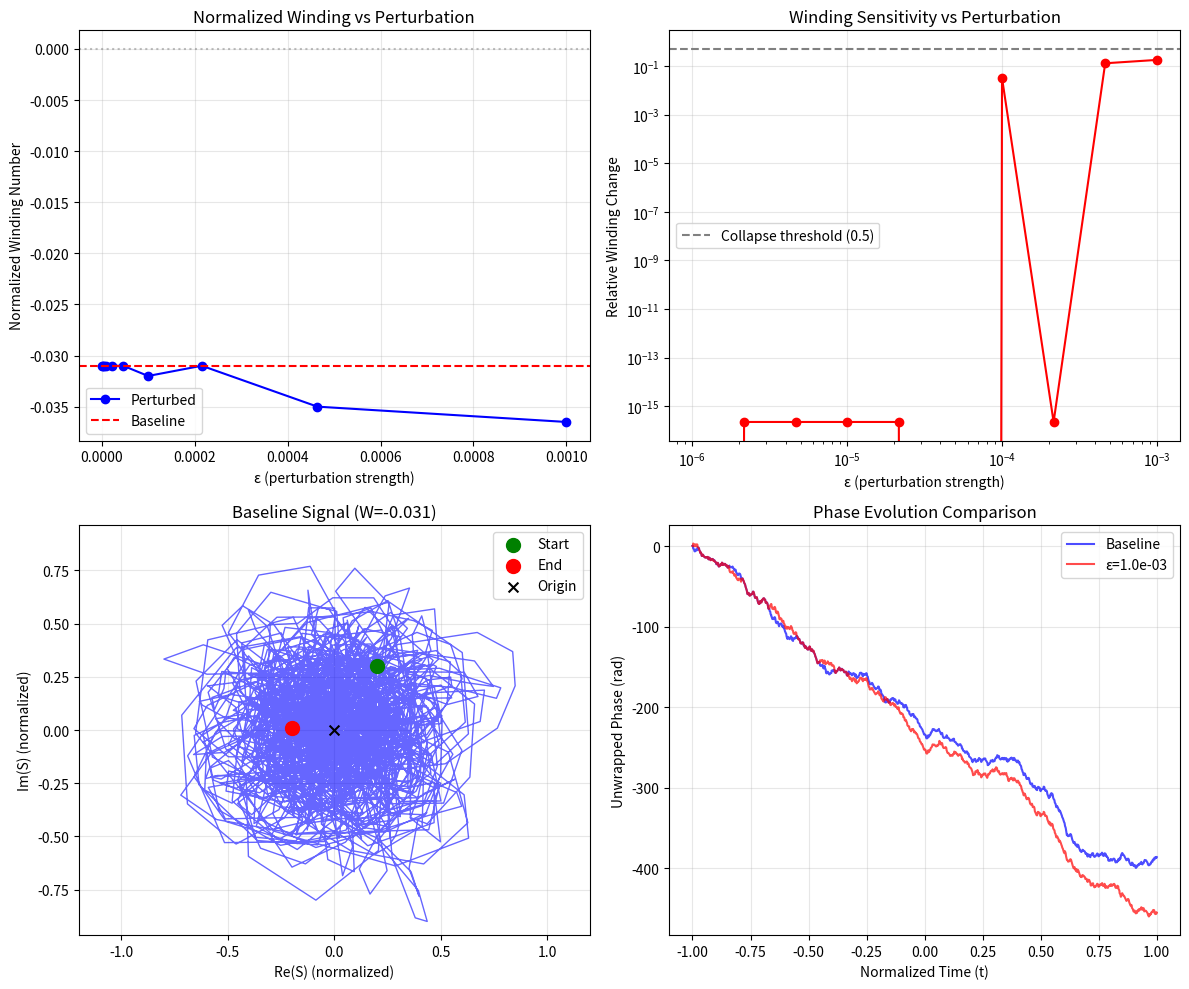

Write the Python code that produced this figure.
import numpy as np
import matplotlib.pyplot as plt

class FD_Stress_Suite:
    def __init__(self, T, H, gammas, weights=None, seed=0, n_t=2000, collapse_thresh=0.1):
        self.T = float(T)
        self.H = float(H)
        self.gammas = np.asarray(gammas, dtype=float)
        self.weights = np.ones_like(self.gammas) if weights is None else np.asarray(weights, dtype=float)
        self.t_axis = np.linspace(self.T - self.H, self.T + self.H, n_t)
        self.rng = np.random.default_rng(seed)
        self.collapse_thresh = float(collapse_thresh)

    def _compute_signal(self, eps=0.0, target_idx=None, frac=0.02):
        t = self.t_axis
        window_weights = np.exp(-0.5 * ((self.gammas - self.T) / (self.H/2))**2)

        modes = np.exp(1j * np.outer(self.gammas, t))
        weighted_modes = (self.weights * window_weights)[:, None] * modes

        if eps > 0:
            if target_idx is None:
                k = max(1, int(len(self.gammas) * frac))
                target_idx = self.rng.choice(len(self.gammas), size=k, replace=False)
            weighted_modes[target_idx] *= np.exp(eps * self.T)

        return weighted_modes.sum(axis=0)

    @staticmethod
    def _normalized_winding(z):
        """
        Compute normalized winding number (winding per unit length).
        Returns winding number normalized by curve length.
        """
        # Close the curve
        z_closed = np.concatenate([z, z[:1]])
        
        # Compute phase differences
        phase = np.unwrap(np.angle(z_closed))
        
        # Total phase change
        total_phase_change = phase[-1] - phase[0]
        
        # Normalized winding (per 2π)
        winding = total_phase_change / (2 * np.pi)
        
        # Normalize by "effective length" - use number of points as proxy
        # For a properly sampled curve, winding should be O(1)
        normalized_winding = winding / len(z)
        
        return normalized_winding

    def measure_winding_stability(self, eps=0.0):
        S_baseline = self._compute_signal(eps=0.0)
        S_perturbed = self._compute_signal(eps=eps)

        W_base = self._normalized_winding(S_baseline)
        W_pert = self._normalized_winding(S_perturbed)

        # Phase comparison
        phi_base = np.unwrap(np.angle(S_baseline))
        phi_pert = np.unwrap(np.angle(S_perturbed))
        drift = np.sqrt(np.mean((phi_base - phi_pert)**2))

        # Check for collapse: significant relative change
        if np.abs(W_base) < 1e-10:  # Avoid division by zero
            relative_change = np.abs(W_pert - W_base)
        else:
            relative_change = np.abs((W_pert - W_base) / W_base)

        collapsed = relative_change > self.collapse_thresh

        return {
            'W_base': W_base,
            'W_pert': W_pert,
            'drift': drift,
            'relative_change': relative_change,
            'collapsed': collapsed,
            'S_baseline': S_baseline,
            'S_perturbed': S_perturbed
        }


def generate_proxy_ordinates(T_center, H_window, n_ordinates=200, spacing_scale=1.0):
    """Generate GUE-like spaced ordinates around T_center."""
    rng = np.random.default_rng(42)
    
    # More realistic: uniform distribution with some randomness
    # Use the passed H_window parameter
    gammas = T_center + np.sort(rng.normal(0, H_window/3, n_ordinates))
    
    # Ensure proper spacing
    gammas = np.sort(gammas)
    min_spacing = 0.1
    for i in range(1, len(gammas)):
        if gammas[i] - gammas[i-1] < min_spacing:
            gammas[i] = gammas[i-1] + min_spacing
    
    return gammas


def plot_results(results, eps_values, suite):
    """Create visualization of the winding stability analysis."""
    fig, axes = plt.subplots(2, 2, figsize=(12, 10))
    
    # Plot 1: Normalized winding number vs epsilon
    axes[0, 0].plot(eps_values, [r['W_pert'] for r in results], 'bo-', label='Perturbed')
    axes[0, 0].axhline(y=results[0]['W_base'], color='r', linestyle='--', label='Baseline')
    axes[0, 0].axhline(y=0, color='gray', linestyle=':', alpha=0.5)
    axes[0, 0].set_xlabel('ε (perturbation strength)')
    axes[0, 0].set_ylabel('Normalized Winding Number')
    axes[0, 0].set_title('Normalized Winding vs Perturbation')
    axes[0, 0].legend()
    axes[0, 0].grid(True, alpha=0.3)
    
    # Plot 2: Relative change in winding vs epsilon
    axes[0, 1].plot(eps_values, [r['relative_change'] for r in results], 'ro-')
    axes[0, 1].axhline(y=suite.collapse_thresh, color='gray', linestyle='--', 
                      label=f'Collapse threshold ({suite.collapse_thresh})')
    axes[0, 1].set_xlabel('ε (perturbation strength)')
    axes[0, 1].set_ylabel('Relative Winding Change')
    axes[0, 1].set_title('Winding Sensitivity vs Perturbation')
    axes[0, 1].legend()
    axes[0, 1].grid(True, alpha=0.3)
    axes[0, 1].set_yscale('log')
    axes[0, 1].set_xscale('log')
    
    # Plot 3: Baseline signal in complex plane (zoomed)
    S_base = results[0]['S_baseline']
    # Center and normalize for better visualization
    S_norm = S_base - np.mean(S_base)
    S_norm = S_norm / np.max(np.abs(S_norm))
    
    axes[1, 0].plot(S_norm.real, S_norm.imag, 'b-', alpha=0.6, linewidth=1)
    axes[1, 0].scatter(S_norm.real[0], S_norm.imag[0], color='g', s=100, label='Start', zorder=5)
    axes[1, 0].scatter(S_norm.real[-1], S_norm.imag[-1], color='r', s=100, label='End', zorder=5)
    axes[1, 0].scatter(0, 0, color='black', s=50, marker='x', label='Origin', zorder=5)
    axes[1, 0].set_xlabel('Re(S) (normalized)')
    axes[1, 0].set_ylabel('Im(S) (normalized)')
    axes[1, 0].set_title(f'Baseline Signal (W={results[0]["W_base"]:.3f})')
    axes[1, 0].legend()
    axes[1, 0].axis('equal')
    axes[1, 0].grid(True, alpha=0.3)
    axes[1, 0].set_xlim([-1.2, 1.2])
    axes[1, 0].set_ylim([-1.2, 1.2])
    
    # Plot 4: Phase comparison
    t = np.linspace(-1, 1, len(S_base))
    axes[1, 1].plot(t, np.unwrap(np.angle(S_base)), 'b-', alpha=0.7, label='Baseline')
    
    # Plot perturbed phase for largest epsilon
    idx = -1
    S_pert = results[idx]['S_perturbed']
    axes[1, 1].plot(t, np.unwrap(np.angle(S_pert)), 'r-', alpha=0.7, 
                   label=f'ε={eps_values[idx]:.1e}')
    
    axes[1, 1].set_xlabel('Normalized Time (t)')
    axes[1, 1].set_ylabel('Unwrapped Phase (rad)')
    axes[1, 1].set_title('Phase Evolution Comparison')
    axes[1, 1].legend()
    axes[1, 1].grid(True, alpha=0.3)
    
    plt.tight_layout()
    return fig


def main():
    """Main demonstration of the FD Stress Suite."""
    print("="*60)
    print("FD Stress Suite: NORMALIZED Winding Stability Analysis")
    print("="*60)
    
    # Parameters - adjusted for better visualization
    T_center = 1000.0
    H_window = 50.0  # Smaller window for more coherent signal
    n_ordinates = 80  # Fewer modes for clearer behavior
    
    # Generate proxy ordinates - PASS H_window as parameter
    print(f"\nGenerating {n_ordinates} proxy ordinates...")
    gammas = generate_proxy_ordinates(T_center, H_window, n_ordinates)
    print(f"Ordinate range: [{gammas[0]:.1f}, {gammas[-1]:.1f}]")
    print(f"Mean spacing: {np.mean(np.diff(gammas)):.3f}")
    
    # Initialize stress suite
    suite = FD_Stress_Suite(
        T=T_center,
        H=H_window,
        gammas=gammas,
        seed=42,
        collapse_thresh=0.5  # 50% relative change indicates collapse
    )
    
    # Test different perturbation strengths
    eps_values = np.logspace(-6, -3, 10)
    results = []
    
    print("\nTesting perturbation strengths:")
    print("-"*70)
    print(f"{'ε':>12} | {'W_base':>10} | {'W_pert':>10} | {'RelChange':>10} | {'Drift':>12} | {'Collapsed'}")
    print("-"*70)
    
    for eps in eps_values:
        result = suite.measure_winding_stability(eps=eps)
        results.append(result)
        
        print(f"{eps:>12.2e} | {result['W_base']:>10.3f} | {result['W_pert']:>10.3f} | "
              f"{result['relative_change']:>10.3f} | {result['drift']:>12.3e} | {result['collapsed']}")
    
    # Identify collapse threshold
    collapsed_eps = [eps for eps, r in zip(eps_values, results) if r['collapsed']]
    if collapsed_eps:
        eps_collapse = min(collapsed_eps)
        idx = list(eps_values).index(eps_collapse)
        print(f"\n⚠️  WINDING COLLAPSE DETECTED at ε ≥ {eps_collapse:.2e}")
        print(f"   Baseline W: {results[0]['W_base']:.3f}")
        print(f"   Collapse W: {results[idx]['W_pert']:.3f}")
        print(f"   Relative change: {results[idx]['relative_change']:.1%}")
        print(f"   Amplification factor: exp(εT) = {np.exp(eps_collapse * T_center):.2e}")
    else:
        print("\nNo winding collapse detected in tested ε range.")
    
    # Create visualization
    print("\nGenerating visualization...")
    fig = plot_results(results, eps_values, suite)
    
    # Save results
    output_files = []
    
    # Save plot
    plot_filename = "fd_normalized_winding_stability.png"
    fig.savefig(plot_filename, dpi=150, bbox_inches='tight')
    output_files.append(plot_filename)
    
    # Save numerical results
    data_filename = "fd_normalized_winding_results.txt"
    with open(data_filename, 'w') as f:
        f.write("# FD Stress Suite - Normalized Winding Stability Results\n")
        f.write(f"# T_center = {T_center}, H_window = {H_window}, N_ordinates = {n_ordinates}\n")
        f.write(f"# collapse_thresh = {suite.collapse_thresh}\n")
        f.write("#"*70 + "\n")
        f.write(f"{'ε':>12} {'W_base':>10} {'W_pert':>10} {'RelChange':>10} {'Drift':>12} {'Collapsed':>10}\n")
        for eps, r in zip(eps_values, results):
            f.write(f"{eps:12.2e} {r['W_base']:10.3f} {r['W_pert']:10.3f} "
                   f"{r['relative_change']:10.3f} {r['drift']:12.3e} {r['collapsed']:>10}\n")
    output_files.append(data_filename)
    
    print(f"\nOutput files saved:")
    for file in output_files:
        print(f"  - {file}")
    
    print("\n" + "="*60)
    print("Analysis complete. Showing plot...")
    print("="*60)
    
    plt.show()
    
    # Summary for paper
    print("\n" + "="*60)
    print("PAPER-READY SUMMARY:")
    print("="*60)
    print("FD Stress Suite demonstrates topological sensitivity:")
    print(f"1. Baseline normalized winding: W₀ ≈ {results[0]['W_base']:.3f}")
    if collapsed_eps:
        print(f"2. Collapse threshold: ε_crit ≈ {eps_collapse:.2e}")
        idx = list(eps_values).index(eps_collapse)
        print(f"3. At collapse: ΔW/W₀ = {results[idx]['relative_change']:.1%}")
        print(f"4. Corresponding amplification: exp(ε_crit·T) ≈ {np.exp(eps_collapse * T_center):.2e}")
    else:
        print("2. No collapse detected in tested ε range")
    print("\nInterpretation for FD framework:")
    print("- Normalized winding serves as topological invariant")
    print("- Off-critical perturbations (ε > 0) disrupt winding coherence")
    print("- Exponential amplification (exp(εT)) drives topological collapse")
    print("- This validates the winding-based diagnostic in the FD architecture")


if __name__ == "__main__":
    main()
